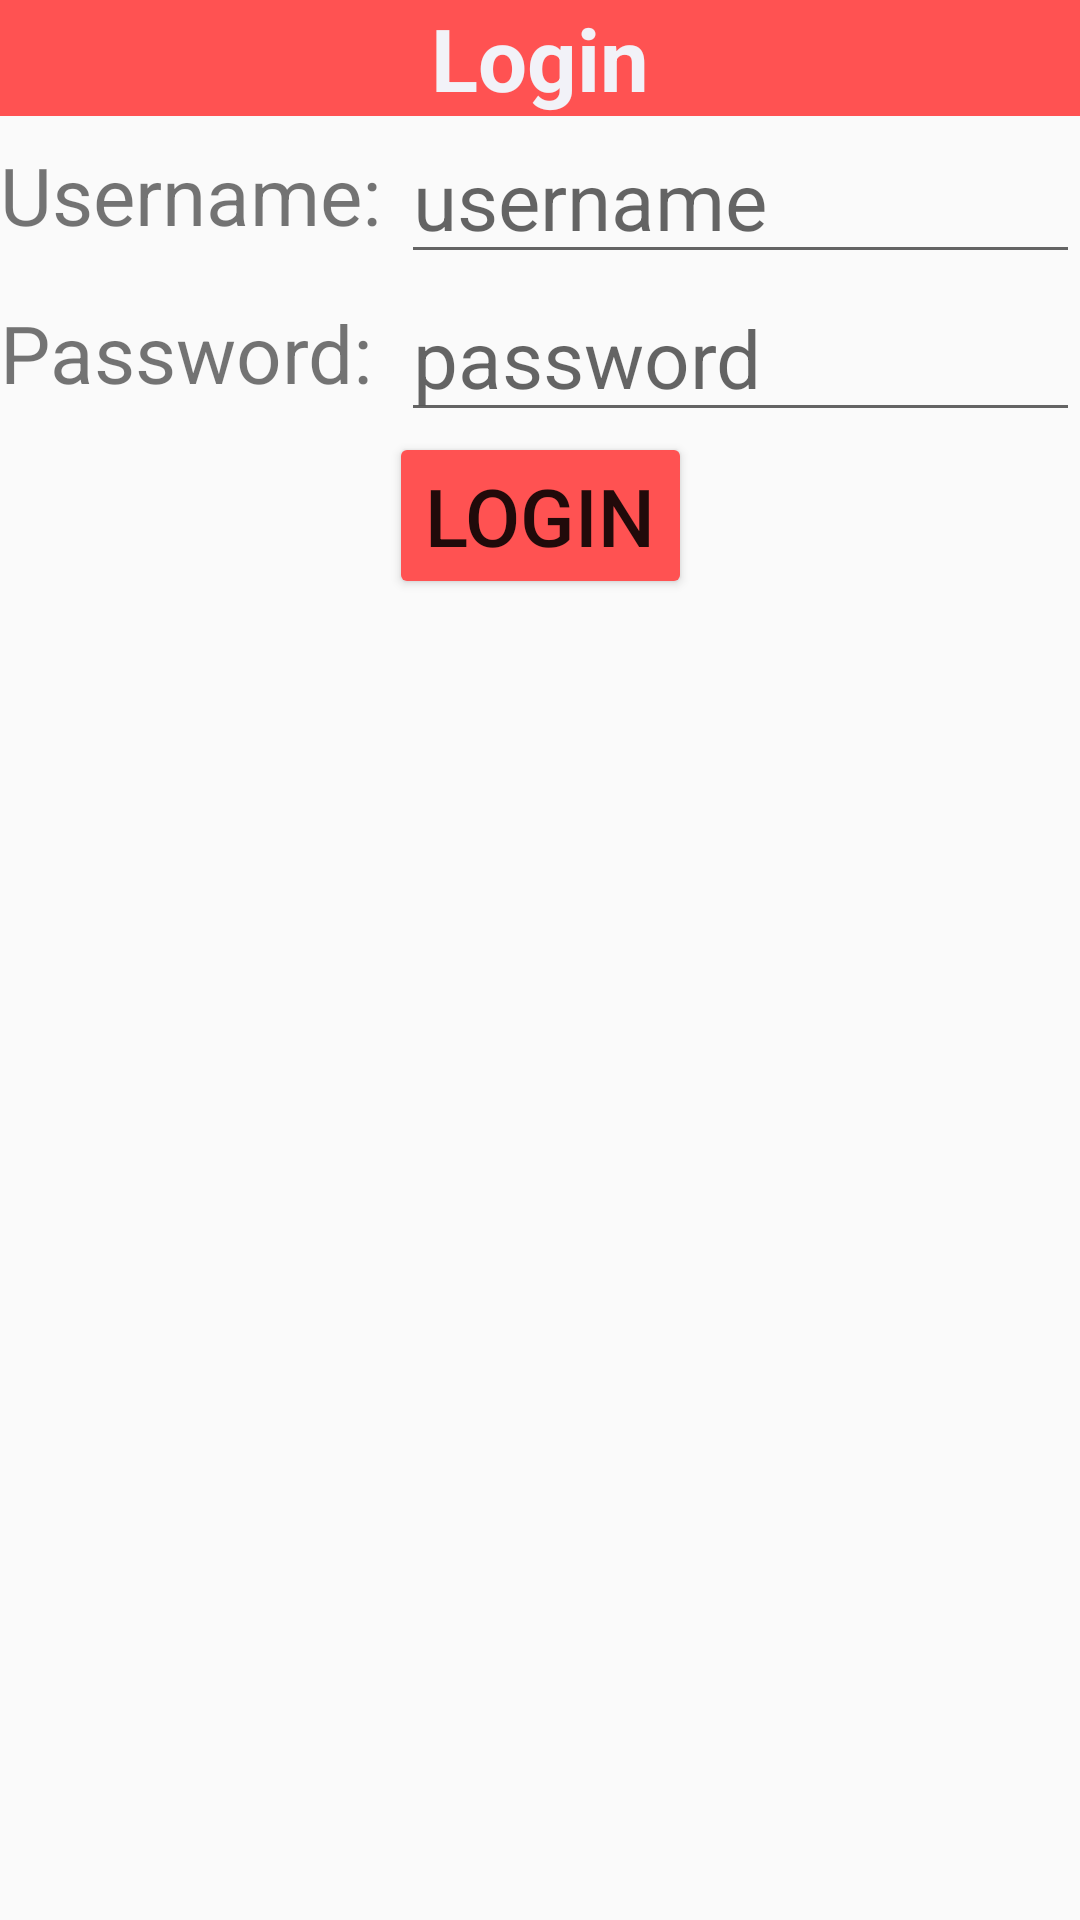

Produce the Android XML layout that renders to this screen, including the resource entries it uses.
<!-- AndroidManifest.xml: application theme Theme.Quanlynuocgiaikhat -->
<!-- res/layout/activity_main.xml -->
<?xml version="1.0" encoding="utf-8"?>
<androidx.constraintlayout.widget.ConstraintLayout xmlns:android="http://schemas.android.com/apk/res/android"
    xmlns:app="http://schemas.android.com/apk/res-auto"
    xmlns:tools="http://schemas.android.com/tools"
    android:layout_width="match_parent"
    android:layout_height="match_parent"
    tools:context=".MainActivity">
    <TextView
        android:layout_width="match_parent"
        android:layout_height="wrap_content"
        android:background="#FF5252"
        android:id="@+id/tvLogin"
        android:gravity="center"
        android:textColor="#F2F2F8"
        android:text="Login"
        android:textSize="14pt"
        android:textStyle="bold"
        app:layout_constraintEnd_toEndOf="parent"
        app:layout_constraintStart_toStartOf="parent"
        app:layout_constraintTop_toTopOf="parent" />
    <TextView
        android:id="@+id/tvUsername"
        android:layout_width="wrap_content"
        android:layout_height="0pt"
        android:gravity="center_vertical"
        android:text="Username: "
        android:textSize="13pt"
        app:layout_constraintBottom_toBottomOf="@id/etUsername"
        app:layout_constraintStart_toStartOf="parent"
        app:layout_constraintTop_toBottomOf="@id/tvLogin" />

    <EditText
        android:id="@+id/etUsername"
        android:layout_width="0pt"
        android:layout_height="wrap_content"
        android:hint="username"
        android:textSize="13pt"
        app:layout_constraintEnd_toEndOf="parent"
        app:layout_constraintStart_toEndOf="@id/tvUsername"
        app:layout_constraintTop_toTopOf="@id/tvUsername" />

    <TextView
        android:id="@+id/tvPassword"
        android:layout_width="0pt"
        android:layout_height="0pt"
        android:gravity="center_vertical"
        android:text="Password: "
        android:textSize="13pt"
        app:layout_constraintBottom_toBottomOf="@id/etPassword"
        app:layout_constraintEnd_toEndOf="@id/tvUsername"
        app:layout_constraintStart_toStartOf="parent"
        app:layout_constraintTop_toBottomOf="@id/tvUsername" />

    <EditText
        android:id="@+id/etPassword"
        android:layout_width="0pt"
        android:layout_height="wrap_content"
        android:hint="password"
        android:inputType="textPassword"
        android:textSize="13pt"
        app:layout_constraintEnd_toEndOf="parent"
        app:layout_constraintStart_toEndOf="@id/tvPassword"
        app:layout_constraintTop_toTopOf="@id/tvPassword" />

    <Button
        android:id="@+id/btnLogin"
        android:layout_width="wrap_content"
        android:layout_height="wrap_content"
        android:text="Login"
        android:backgroundTint="#FF5252"
        android:textSize="13pt"
        app:layout_constraintEnd_toEndOf="parent"
        app:layout_constraintStart_toStartOf="parent"
        app:layout_constraintTop_toBottomOf="@id/tvPassword" />

</androidx.constraintlayout.widget.ConstraintLayout>
<!-- resources referenced by this layout -->
<resources>
  <style name="Theme.Quanlynuocgiaikhat" parent="Base.Theme.Quanlynuocgiaikhat" />
  <style name="Base.Theme.Quanlynuocgiaikhat" parent="Theme.AppCompat.DayNight.DarkActionBar">
          
          
      </style>
</resources>
